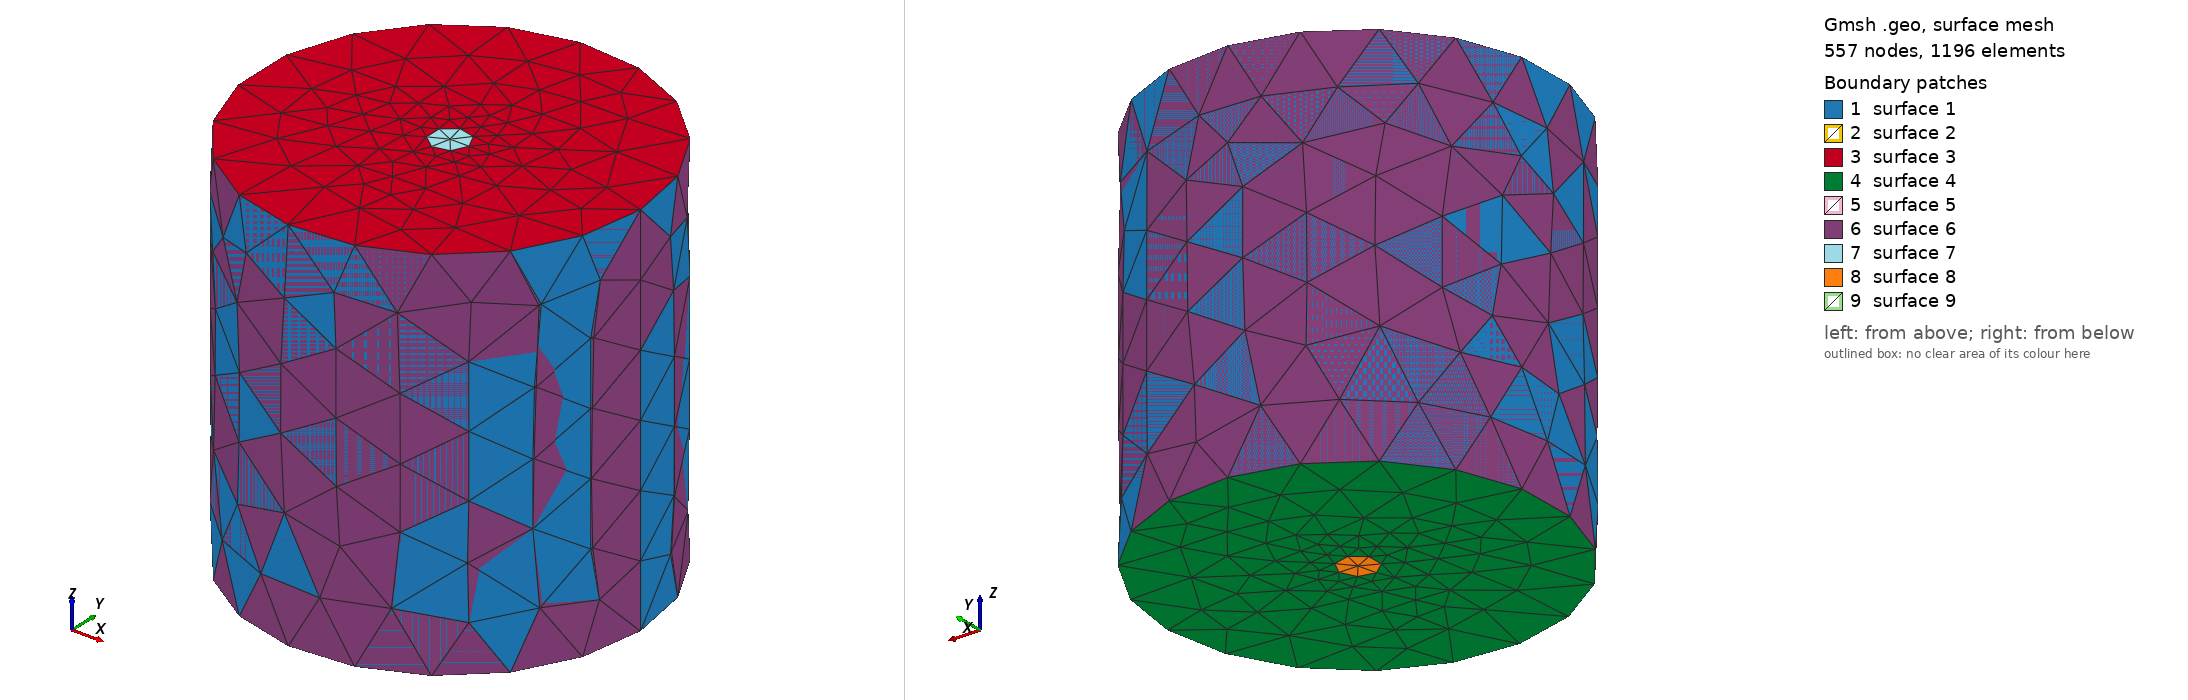

Gmsh geometry script, surface-meshed: 557 nodes, 1196 surface elements. Boundary patches (legend numbers): 1 surface 1, 2 surface 2, 3 surface 3, 4 surface 4, 5 surface 5, 6 surface 6, 7 surface 7, 8 surface 8, 9 surface 9. Left view from above one corner, right view from below the opposite corner. The script declares no physical surfaces, so the legend lists its geometric surfaces. The drawing asked Gmsh for element sizes between 1% and 20% of the model's largest extent; the script's own settings can give other sizes.

=== better_wire.geo (drawn) ===
// Gmsh project created on Thu Apr 25 17:09:23 2024
SetFactory("OpenCASCADE");
//+
Circle(1) = {0, 0, 0, 0.5, 0, 2*Pi};
//+
Circle(2) = {0, 0, 0, 5, 0, 2*Pi};
//+
Extrude {0, 0, 10} {
  Point{2}; Curve{2}; Point{1}; Curve{1}; 
}
//+
Curve Loop(3) = {6};
//+
Curve Loop(4) = {8};
//+
Plane Surface(3) = {3, 4};
//+
Curve Loop(5) = {2};
//+
Curve Loop(6) = {1};
//+
Plane Surface(4) = {5, 6};
//+
Surface Loop(1) = {2, 3, 1, 4};
//+
Volume(1) = {1};
//+
Curve Loop(9) = {8};
//+
Plane Surface(7) = {9};
//+
Curve Loop(10) = {1};
//+
Plane Surface(8) = {10};
//+
Surface Loop(2) = {2, 7, 8};
//+
Volume(2) = {2};
//+
Physical Volume("vacuum") = {1};
//+
Physical Volume("wire") = {2};
